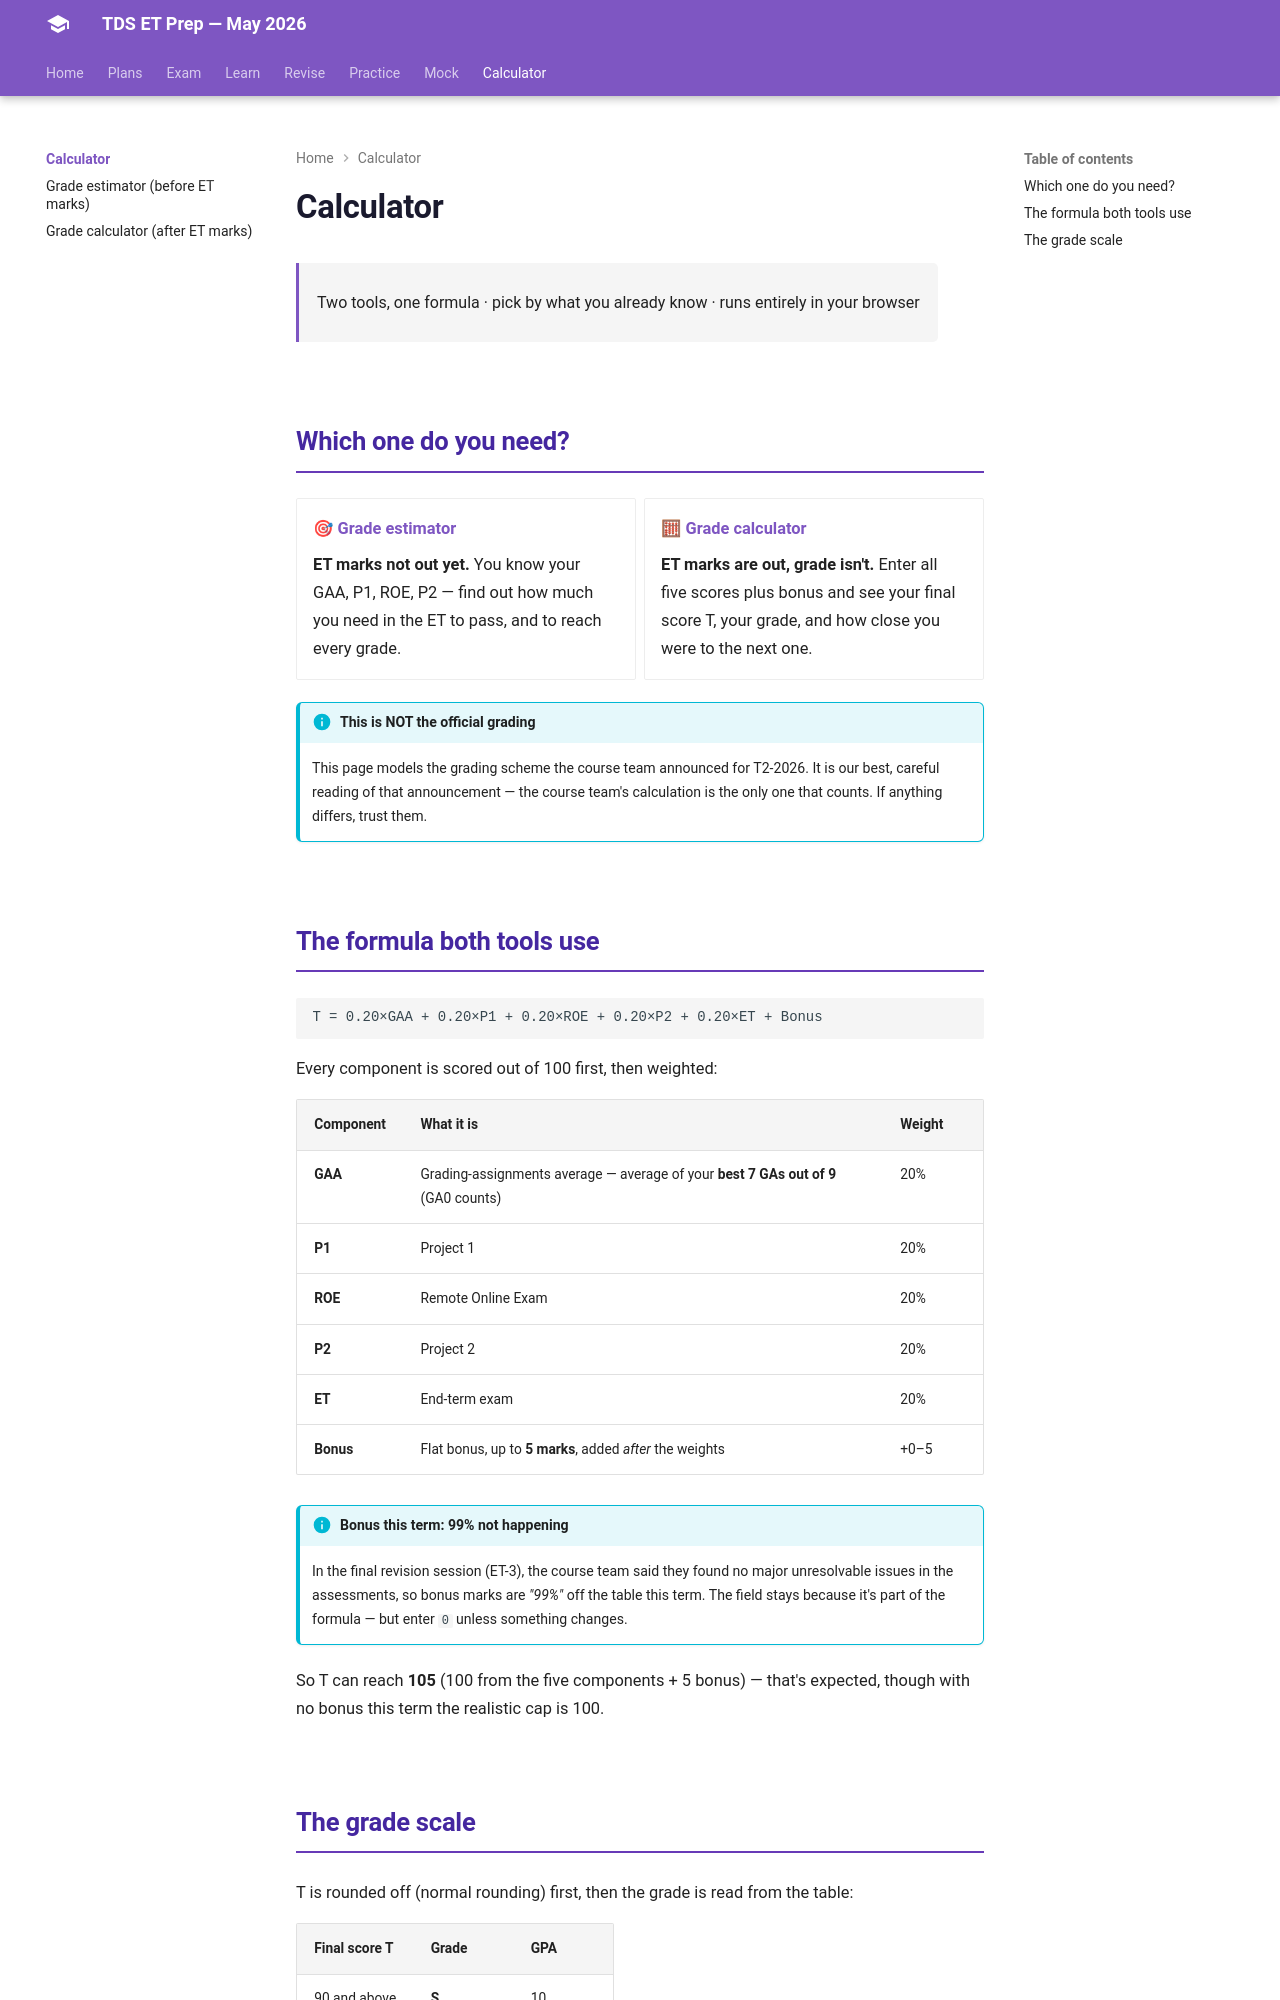

repository: HypeMonk/tds-et-prep · page: calculator/index.html · generator: mkdocs

# Calculator

<div class="tx-meta" markdown>

Two tools, one formula · pick by what you already know · runs entirely in your browser

</div>

## Which one do you need?

<div class="grid cards" markdown>

- 🎯 **[Grade estimator](estimator.md)**

    **ET marks not out yet.** You know your GAA, P1, ROE, P2 — find out how much
    you need in the ET to pass, and to reach every grade.

- 🧮 **[Grade calculator](calculator.md)**

    **ET marks are out, grade isn't.** Enter all five scores plus bonus and see
    your final score T, your grade, and how close you were to the next one.

</div>

!!! info "This is NOT the official grading"
    This page models the grading scheme the course team announced for T2-2026.
    It is our best, careful reading of that announcement — the course team's
    calculation is the only one that counts. If anything differs, trust them.

## The formula both tools use

```
T = 0.20×GAA + 0.20×P1 + 0.20×ROE + 0.20×P2 + 0.20×ET + Bonus
```

Every component is scored out of 100 first, then weighted:

| Component | What it is | Weight |
|---|---|---|
| **GAA** | Grading-assignments average — average of your **best 7 GAs out of 9** (GA0 counts) | 20% |
| **P1** | Project 1 | 20% |
| **ROE** | Remote Online Exam | 20% |
| **P2** | Project 2 | 20% |
| **ET** | End-term exam | 20% |
| **Bonus** | Flat bonus, up to **5 marks**, added *after* the weights | +0–5 |

!!! info "Bonus this term: 99% not happening"
    In the final revision session (ET-3), the course team said they found no
    major unresolvable issues in the assessments, so bonus marks are *"99%"*
    off the table this term. The field stays because it's part of the formula
    — but enter `0` unless something changes.

So T can reach **105** (100 from the five components + 5 bonus) — that's expected, though with no bonus this term the realistic cap is 100.
